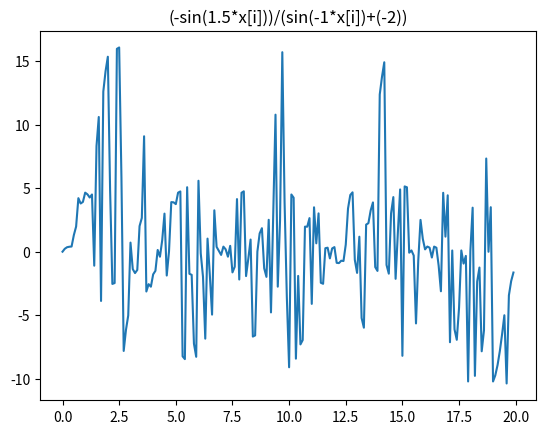

Recreate this plot in Python.
from cmath import sin
import matplotlib.pyplot as plt
import numpy as np

# xl = set(); 
yl = set(); 
yl.clear()
x = np.arange(0, 20, 0.1)
for i in range(len(x)):
    y = x[i] *(-sin(1.5*x[i]))/(sin(-1*x[i])+(-2))
    yl.add(y)
    # xl.add(x[i])

yl = list(yl) 
plt.title("(-sin(1.5*x[i]))/(sin(-1*x[i])+(-2))")
plt.plot(x, yl)
 
plt.show()
 